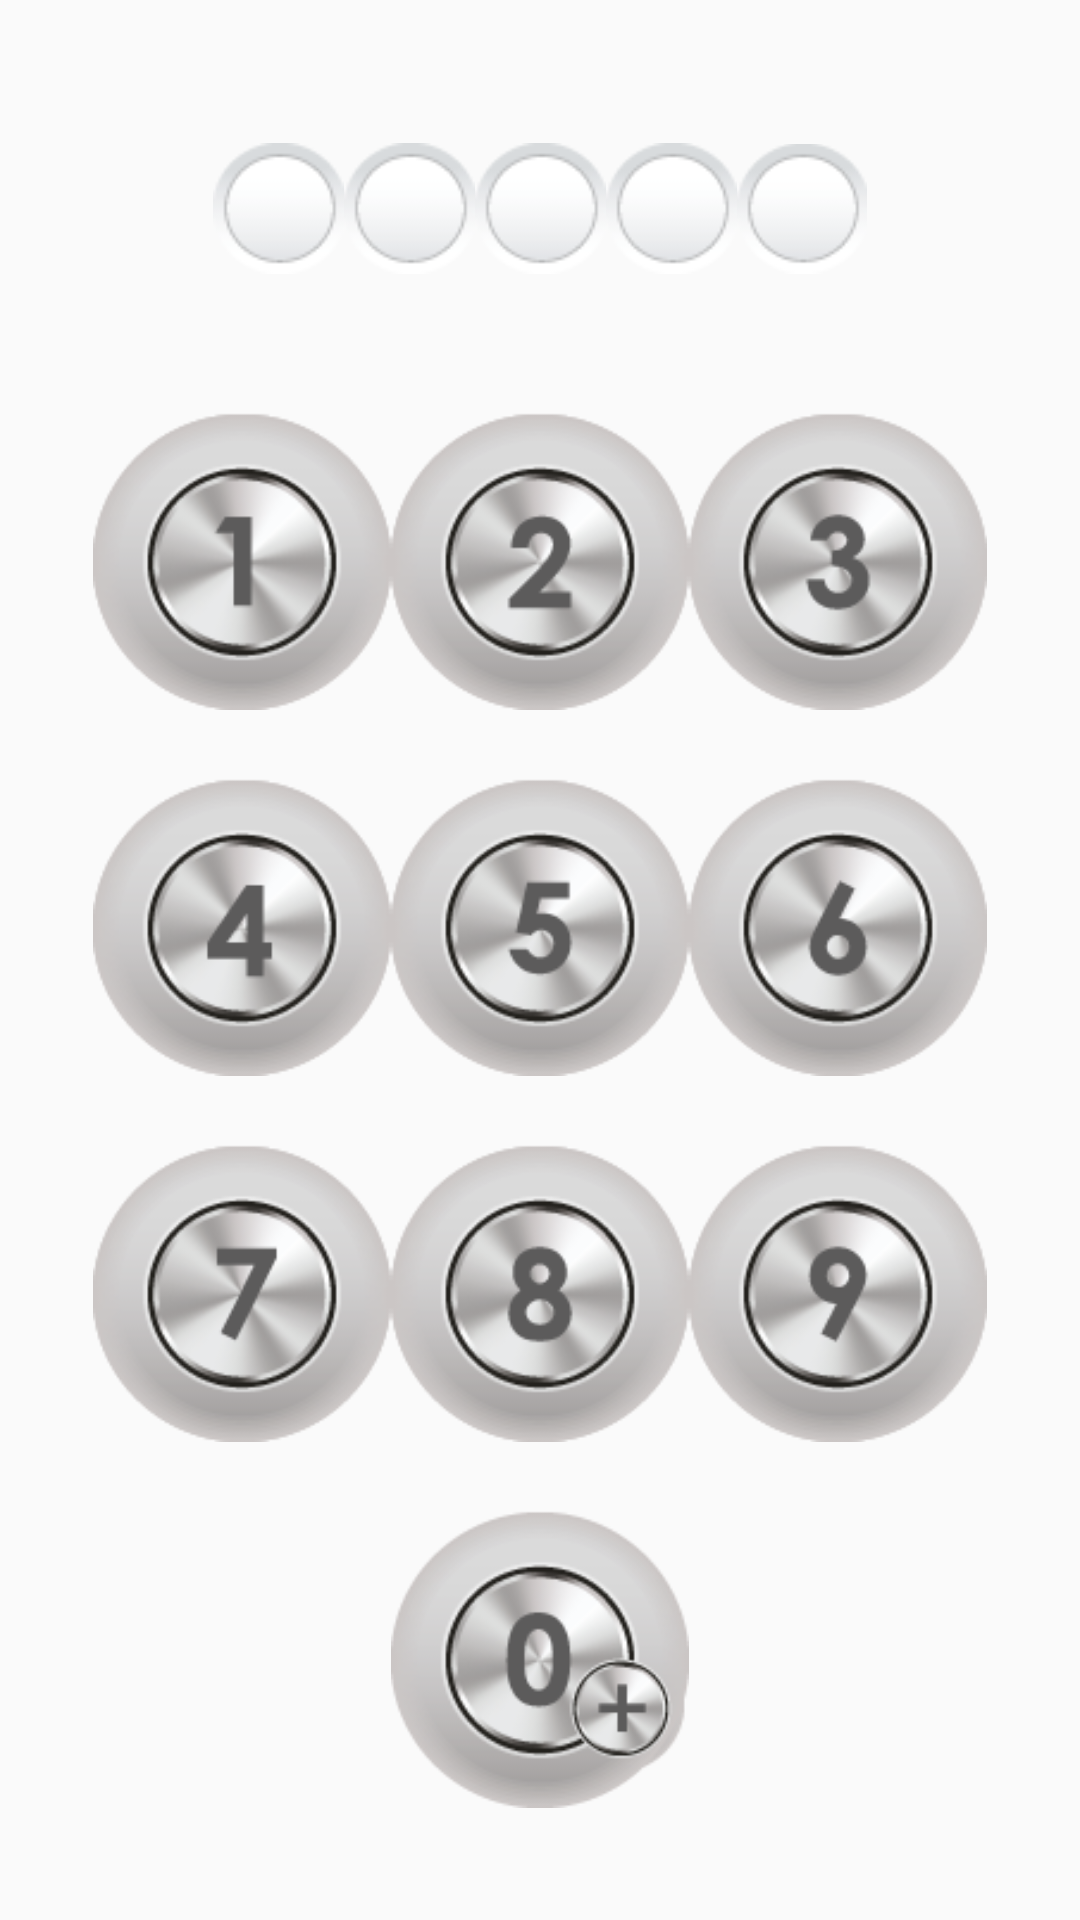

Layout XML and referenced resources for this Android screen:
<!-- AndroidManifest.xml: application theme AppTheme -->
<!-- res/layout/activity_login.xml -->
<RelativeLayout xmlns:android="http://schemas.android.com/apk/res/android"
    xmlns:tools="http://schemas.android.com/tools" android:layout_width="match_parent"
    android:layout_height="match_parent" android:paddingLeft="@dimen/activity_horizontal_margin"
    android:paddingRight="@dimen/activity_horizontal_margin"
    android:paddingTop="@dimen/activity_vertical_margin"
    android:paddingBottom="@dimen/activity_vertical_margin"
    tools:context="ru.werklogic.werklogic.activities.LoginActivity">

    <TextView
        android:layout_width="wrap_content"
        android:layout_height="wrap_content"
        android:id="@+id/input_login_text"
        android:layout_centerHorizontal="true" />

    <RelativeLayout
        android:layout_width="fill_parent"
        android:layout_height="90dp"
        android:layout_marginTop="5dp"
        android:gravity="center_horizontal|center_vertical"
        android:visibility="visible"
        android:id="@+id/relativeLayout">

        <LinearLayout
            android:id="@+id/linearLayout3"
            android:layout_width="fill_parent"
            android:layout_height="match_parent"
            android:layout_centerHorizontal="true"
            android:layout_centerInParent="false"
            android:layout_marginLeft="15dp"
            android:layout_marginRight="15dp"
            android:paddingBottom="18dp"
            android:paddingLeft="40dp"
            android:paddingRight="40dp"
            android:paddingTop="10dp" >

            <ImageView
                android:id="@+id/c1"
                android:layout_width="wrap_content"
                android:layout_height="wrap_content"
                android:layout_marginTop="15dp"
                android:layout_weight="1"
                android:src="@drawable/nostar_psw" />

            <ImageView
                android:id="@+id/c2"
                android:layout_width="wrap_content"
                android:layout_height="wrap_content"
                android:layout_marginTop="15dp"
                android:layout_weight="1"
                android:src="@drawable/nostar_psw" />

            <ImageView
                android:id="@+id/c3"
                android:layout_width="wrap_content"
                android:layout_height="wrap_content"
                android:layout_marginTop="15dp"
                android:layout_weight="1"
                android:src="@drawable/nostar_psw" />

            <ImageView
                android:id="@+id/c4"
                android:layout_width="wrap_content"
                android:layout_height="wrap_content"
                android:layout_marginTop="15dp"
                android:layout_weight="1"
                android:src="@drawable/nostar_psw" />

            <ImageView
                android:id="@+id/c5"
                android:layout_width="wrap_content"
                android:layout_height="wrap_content"
                android:layout_marginTop="15dp"
                android:layout_weight="1"
                android:src="@drawable/nostar_psw" />
        </LinearLayout>
    </RelativeLayout>

    <RelativeLayout
        android:layout_width="fill_parent"
        android:layout_height="wrap_content" >

        <TableLayout
            android:id="@+id/tableLayout1"
            android:layout_width="fill_parent"
            android:layout_height="wrap_content"
            android:layout_centerHorizontal="true"
            android:layout_marginBottom="10dp"
            android:layout_marginLeft="10dp"
            android:layout_marginRight="20dp"
            android:layout_marginTop="110dp" >

            <TableRow
                android:id="@+id/tableRow1"
                android:layout_width="wrap_content"
                android:layout_height="wrap_content"
                android:layout_weight="1" >

                <ImageButton
                    android:id="@+id/btn1"
                    android:layout_width="wrap_content"
                    android:layout_height="wrap_content"
                    android:layout_alignTop="@+id/tableLayout1"
                    android:layout_centerHorizontal="true"
                    android:layout_gravity="center_vertical|center_horizontal|fill_horizontal|center"
                    android:layout_weight="1"
                    android:adjustViewBounds="false"
                    android:background="@color/transparent"
                    android:scaleType="fitCenter"
                    android:src="@drawable/n1"
                    android:text="1" />

                <ImageButton
                    android:id="@+id/btn2"
                    android:layout_width="wrap_content"
                    android:layout_height="wrap_content"
                    android:layout_alignTop="@+id/tableLayout1"
                    android:layout_centerHorizontal="true"
                    android:layout_gravity="fill_horizontal|center"
                    android:layout_weight="1"
                    android:background="@color/transparent"
                    android:scaleType="fitCenter"
                    android:src="@drawable/n2"
                    android:text="2" />

                <ImageButton
                    android:id="@+id/btn3"
                    android:layout_width="wrap_content"
                    android:layout_height="wrap_content"
                    android:layout_alignTop="@+id/tableLayout1"
                    android:layout_centerHorizontal="true"
                    android:layout_gravity="center"
                    android:layout_weight="1"
                    android:background="@color/transparent"
                    android:scaleType="fitCenter"
                    android:src="@drawable/n3"
                    android:text="3" />
            </TableRow>

            <TableRow
                android:id="@+id/tableRow2"
                android:layout_width="wrap_content"
                android:layout_height="wrap_content"
                android:layout_weight="1" >

                <ImageButton
                    android:id="@+id/btn4"
                    android:layout_width="wrap_content"
                    android:layout_height="wrap_content"
                    android:layout_alignTop="@+id/tableLayout1"
                    android:layout_centerHorizontal="true"
                    android:layout_gravity="center"
                    android:layout_weight="1"
                    android:background="@color/transparent"
                    android:scaleType="fitCenter"
                    android:src="@drawable/n4" />

                <ImageButton
                    android:id="@+id/btn5"
                    android:layout_width="wrap_content"
                    android:layout_height="wrap_content"
                    android:layout_alignTop="@+id/tableLayout1"
                    android:layout_centerHorizontal="true"
                    android:layout_gravity="center"
                    android:layout_weight="1"
                    android:background="@color/transparent"
                    android:scaleType="fitCenter"
                    android:src="@drawable/n5" />

                <ImageButton
                    android:id="@+id/btn6"
                    android:layout_width="wrap_content"
                    android:layout_height="wrap_content"
                    android:layout_alignTop="@+id/tableLayout1"
                    android:layout_centerHorizontal="true"
                    android:layout_gravity="center"
                    android:layout_weight="1"
                    android:background="@color/transparent"
                    android:scaleType="fitCenter"
                    android:src="@drawable/n6" />
            </TableRow>

            <TableRow
                android:id="@+id/tableRow3"
                android:layout_width="wrap_content"
                android:layout_height="wrap_content"
                android:layout_weight="1" >

                <ImageButton
                    android:id="@+id/btn7"
                    android:layout_width="wrap_content"
                    android:layout_height="wrap_content"
                    android:layout_alignTop="@+id/tableLayout1"
                    android:layout_centerHorizontal="true"
                    android:layout_gravity="center"
                    android:layout_weight="1"
                    android:background="@color/transparent"
                    android:scaleType="fitCenter"
                    android:src="@drawable/n7" />

                <ImageButton
                    android:id="@+id/btn8"
                    android:layout_width="wrap_content"
                    android:layout_height="wrap_content"
                    android:layout_alignTop="@+id/tableLayout1"
                    android:layout_centerHorizontal="true"
                    android:layout_gravity="center"
                    android:layout_weight="1"
                    android:background="@color/transparent"
                    android:scaleType="fitCenter"
                    android:src="@drawable/n8" />

                <ImageButton
                    android:id="@+id/btn9"
                    android:layout_width="wrap_content"
                    android:layout_height="wrap_content"
                    android:layout_alignTop="@+id/tableLayout1"
                    android:layout_centerHorizontal="true"
                    android:layout_gravity="center"
                    android:layout_weight="1"
                    android:background="@color/transparent"
                    android:scaleType="fitCenter"
                    android:src="@drawable/n9" />
            </TableRow>

            <TableRow
                android:id="@+id/tableRow4"
                android:layout_width="wrap_content"
                android:layout_height="wrap_content"
                android:layout_weight="1" >

                <ImageButton
                    android:id="@+id/btnStar"
                    android:layout_width="wrap_content"
                    android:layout_height="wrap_content"
                    android:layout_alignTop="@+id/tableLayout1"
                    android:layout_centerHorizontal="true"
                    android:layout_gravity="center"
                    android:layout_weight="1"
                    android:background="@color/transparent"
                    android:scaleType="fitCenter"
                    android:visibility="invisible"
                    android:src="@drawable/n_star" />

                <ImageButton
                    android:id="@+id/btn0"
                    android:layout_width="wrap_content"
                    android:layout_height="wrap_content"
                    android:layout_alignTop="@+id/tableLayout1"
                    android:layout_centerHorizontal="true"
                    android:layout_gravity="center"
                    android:layout_weight="1"
                    android:background="@color/transparent"
                    android:scaleType="fitCenter"
                    android:src="@drawable/n0" />

                <ImageButton
                    android:id="@+id/btnSharp"
                    android:layout_width="wrap_content"
                    android:layout_height="wrap_content"
                    android:layout_alignTop="@+id/tableLayout1"
                    android:layout_centerHorizontal="true"
                    android:layout_gravity="center"
                    android:layout_weight="1"
                    android:background="@color/transparent"
                    android:scaleType="fitCenter"
                    android:visibility="invisible"
                    android:src="@drawable/n_sharp" />
            </TableRow>
        </TableLayout>
    </RelativeLayout>


</RelativeLayout>
<!-- resources referenced by this layout -->
<resources>
  <color name="transparent">#00000000</color>
  <dimen name="activity_horizontal_margin">16dp</dimen>
  <dimen name="activity_vertical_margin">16dp</dimen>
  <!-- drawable n0 (drawable) -->
  <?xml version="1.0" encoding="utf-8"?>
  <selector xmlns:android="http://schemas.android.com/apk/res/android">
      <item android:state_pressed="true"
          android:drawable="@drawable/n0p" />
      <item android:drawable="@drawable/n0n" /> 
  </selector>
  <!-- drawable n1 (drawable) -->
  <?xml version="1.0" encoding="utf-8"?>
  <selector xmlns:android="http://schemas.android.com/apk/res/android">
      <item android:state_pressed="true"
          android:drawable="@drawable/n1p" />
      <item android:drawable="@drawable/n1n" /> 
  </selector>
  <!-- drawable n2 (drawable) -->
  <?xml version="1.0" encoding="utf-8"?>
  <selector xmlns:android="http://schemas.android.com/apk/res/android">
      <item android:state_pressed="true"
          android:drawable="@drawable/n2p" />
      <item android:drawable="@drawable/n2n" /> 
  </selector>
  <!-- drawable n3 (drawable) -->
  <?xml version="1.0" encoding="utf-8"?>
  <selector xmlns:android="http://schemas.android.com/apk/res/android">
      <item android:state_pressed="true"
          android:drawable="@drawable/n3p" />
      <item android:drawable="@drawable/n3n" /> 
  </selector>
  <!-- drawable n4 (drawable) -->
  <?xml version="1.0" encoding="utf-8"?>
  <selector xmlns:android="http://schemas.android.com/apk/res/android">
      <item android:state_pressed="true"
          android:drawable="@drawable/n4p" />
      <item android:drawable="@drawable/n4n" /> 
  </selector>
  <!-- drawable n5 (drawable) -->
  <?xml version="1.0" encoding="utf-8"?>
  <selector xmlns:android="http://schemas.android.com/apk/res/android">
      <item android:state_pressed="true"
          android:drawable="@drawable/n5p" />
      <item android:drawable="@drawable/n5n" /> 
  </selector>
  <!-- drawable n6 (drawable) -->
  <?xml version="1.0" encoding="utf-8"?>
  <selector xmlns:android="http://schemas.android.com/apk/res/android">
      <item android:state_pressed="true"
          android:drawable="@drawable/n6p" />
      <item android:drawable="@drawable/n6n" /> 
  </selector>
  <!-- drawable n7 (drawable) -->
  <?xml version="1.0" encoding="utf-8"?>
  <selector xmlns:android="http://schemas.android.com/apk/res/android">
      <item android:state_pressed="true"
          android:drawable="@drawable/n7p" />
      <item android:drawable="@drawable/n7n" /> 
  </selector>
  <!-- drawable n8 (drawable) -->
  <?xml version="1.0" encoding="utf-8"?>
  <selector xmlns:android="http://schemas.android.com/apk/res/android">
      <item android:state_pressed="true"
          android:drawable="@drawable/n8p" />
      <item android:drawable="@drawable/n8n" /> 
  </selector>
  <!-- drawable n9 (drawable) -->
  <?xml version="1.0" encoding="utf-8"?>
  <selector xmlns:android="http://schemas.android.com/apk/res/android">
      <item android:state_pressed="true"
          android:drawable="@drawable/n9p" />
      <item android:drawable="@drawable/n9n" /> 
  </selector>
  <!-- drawable n_sharp (drawable) -->
  <?xml version="1.0" encoding="utf-8"?>
  <selector xmlns:android="http://schemas.android.com/apk/res/android">
      <item android:state_pressed="true"
          android:drawable="@drawable/n_sharp_p" />
      <item android:drawable="@drawable/n_sharp_n" /> 
  </selector>
  <!-- drawable n_star (drawable) -->
  <?xml version="1.0" encoding="utf-8"?>
  <selector xmlns:android="http://schemas.android.com/apk/res/android">
      <item android:state_pressed="true"
          android:drawable="@drawable/n_star_p" />
      <item android:drawable="@drawable/n_star_n" /> 
  </selector>
  <style name="AppTheme" parent="Theme.AppCompat.Light.DarkActionBar">
          
      </style>
  <!-- drawable n7n: png bitmap (drawable, 16041 bytes) -->
  <!-- drawable n8p: png bitmap (drawable, 17157 bytes) -->
  <!-- drawable n8n: png bitmap (drawable, 16098 bytes) -->
  <!-- drawable n9p: png bitmap (drawable, 17265 bytes) -->
  <!-- drawable n9n: png bitmap (drawable, 16077 bytes) -->
</resources>
